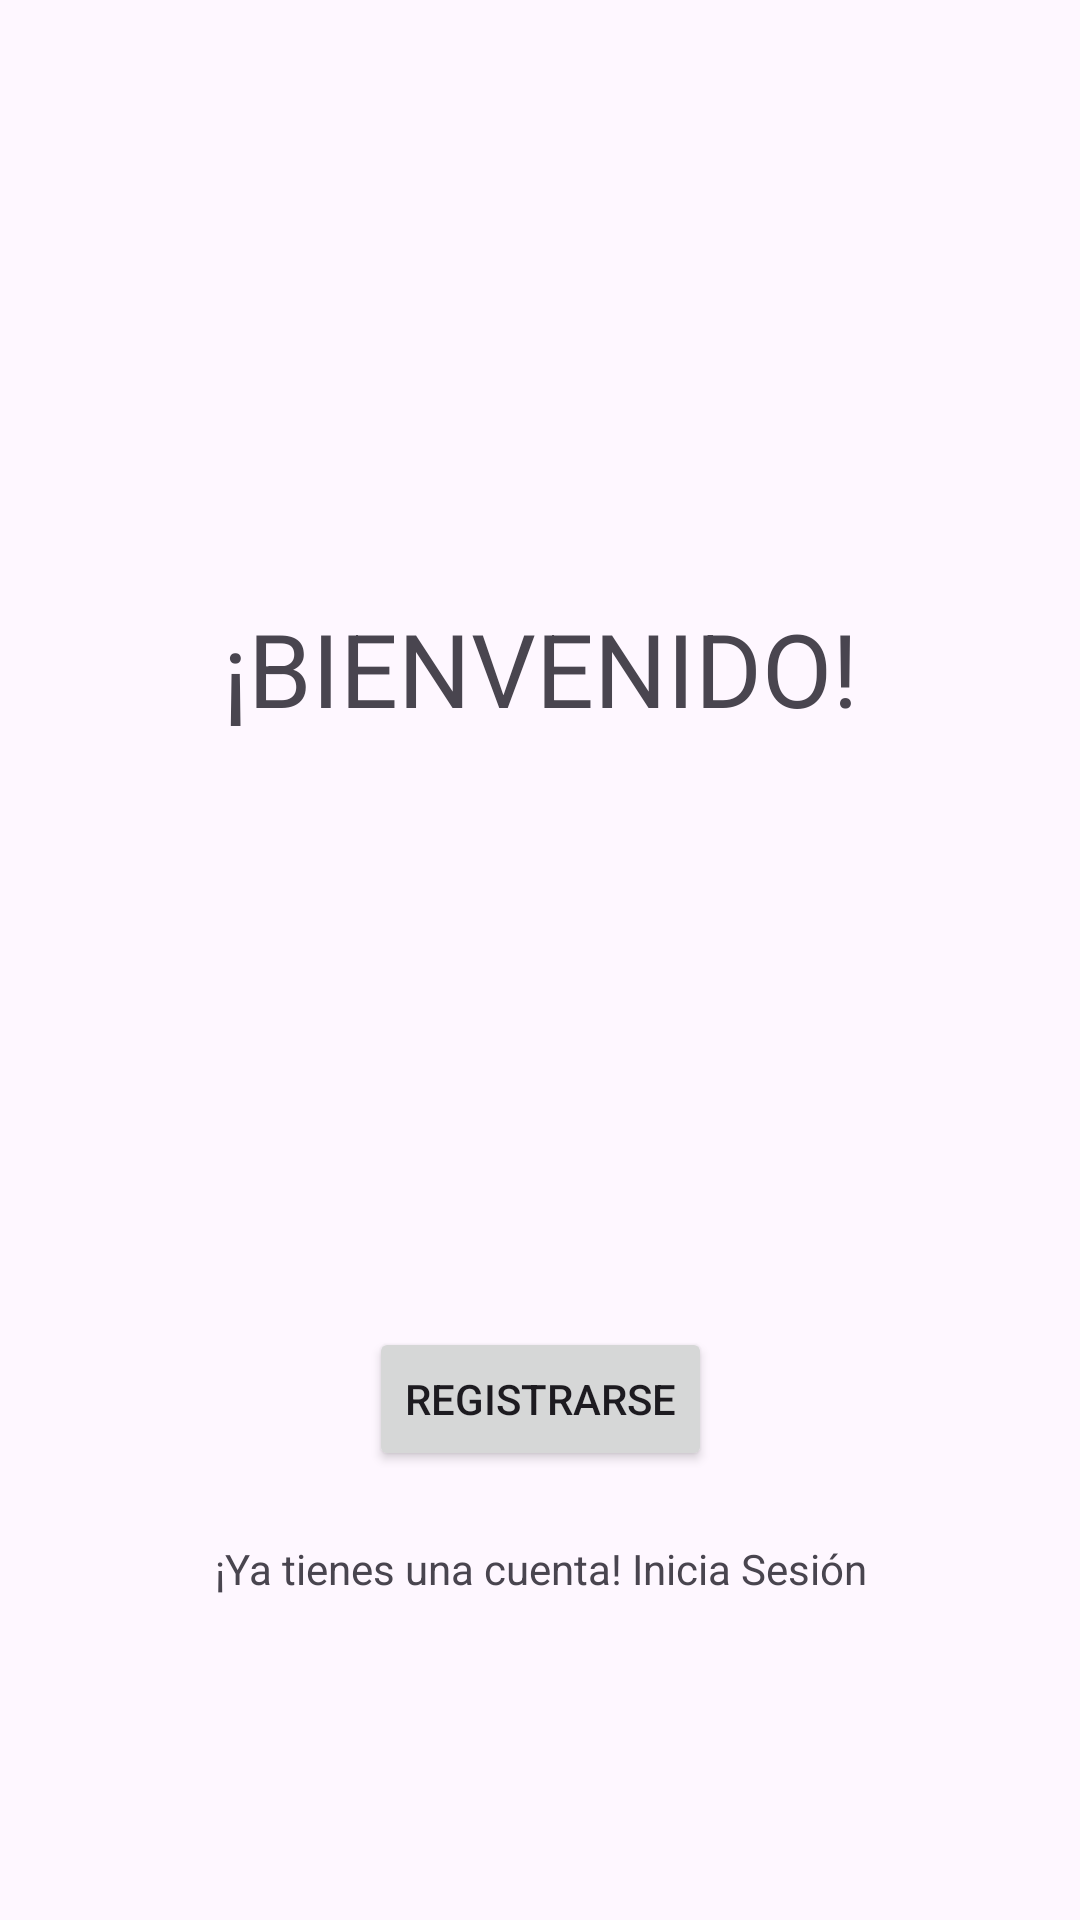

Produce the Android XML layout that renders to this screen, including the resource entries it uses.
<!-- AndroidManifest.xml: application theme Theme.Lab02_IOT_20181650 -->
<!-- res/layout/activity_main.xml -->
<?xml version="1.0" encoding="utf-8"?>
<androidx.constraintlayout.widget.ConstraintLayout xmlns:android="http://schemas.android.com/apk/res/android"
    xmlns:app="http://schemas.android.com/apk/res-auto"
    xmlns:tools="http://schemas.android.com/tools"
    android:layout_width="match_parent"
    android:layout_height="match_parent"
    tools:context=".MainActivity">


    <Button
        android:id="@+id/btnSignUp"
        android:layout_width="wrap_content"
        android:layout_height="wrap_content"
        android:layout_marginTop="197dp"
        android:text="Registrarse"
        app:layout_constraintEnd_toEndOf="@+id/textView"
        app:layout_constraintStart_toStartOf="@+id/textView"
        app:layout_constraintTop_toBottomOf="@+id/textView" />

    <TextView
        android:id="@+id/textView"
        android:layout_width="wrap_content"
        android:layout_height="wrap_content"
        android:layout_marginStart="100dp"
        android:layout_marginTop="200dp"
        android:layout_marginEnd="100dp"
        android:text="¡BIENVENIDO!"
        android:textSize="34sp"
        app:layout_constraintEnd_toEndOf="parent"
        app:layout_constraintStart_toStartOf="parent"
        app:layout_constraintTop_toTopOf="parent" />

    <TextView
        android:id="@+id/textView2"
        android:layout_width="wrap_content"
        android:layout_height="wrap_content"
        android:layout_marginTop="23dp"
        android:text="¡Ya tienes una cuenta! Inicia Sesión"
        app:layout_constraintEnd_toEndOf="@+id/btnSignUp"
        app:layout_constraintStart_toStartOf="@+id/btnSignUp"
        app:layout_constraintTop_toBottomOf="@+id/btnSignUp" />
</androidx.constraintlayout.widget.ConstraintLayout>
<!-- resources referenced by this layout -->
<resources>
  <style name="Theme.Lab02_IOT_20181650" parent="Base.Theme.Lab02_IOT_20181650" />
  <style name="Base.Theme.Lab02_IOT_20181650" parent="Theme.Material3.DayNight">
          
          
          <item name="colorPrimary">@color/lightpink</item>
          <item name="colorPrimaryDark">@color/hotpink</item>
          <item name="colorAccent">@color/mistyrose</item>
      </style>
  <color name="lightpink">#FFB6C1</color>
  <color name="hotpink">#FF69B4</color>
  <color name="mistyrose">#FFE4E1</color>
</resources>
